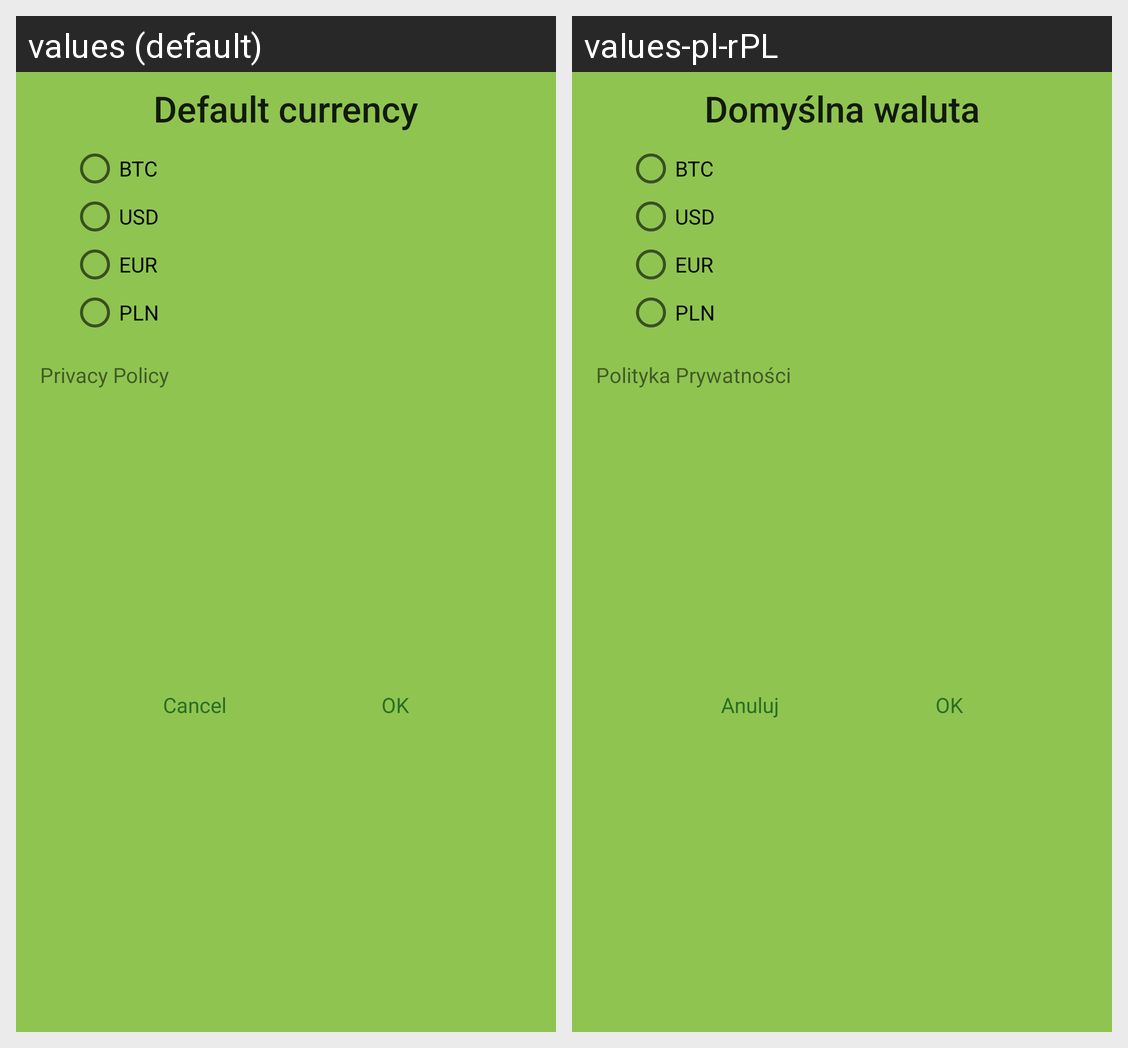

Here is an Android app screen in its default locale and in the app's own translations. Write out the translated-string differences for the strings that appear on this screen.
Android screen res/layout/settings_dialog.xml rendered under 2 locales, left to right: values (default), values-pl-rPL. Device: Nexus 5 (rendered at 1080×1920; each locale shown at half size, 540×960, under a caption strip naming it); theme AppTheme.
Strings drawn on this screen, with the default value and each locale's value (text and hints the layout hard-codes, and strings that could not be matched under every locale, appear in the picture but are not listed):

cancel
  values: Cancel
  values-pl-rPL: Anuluj

ok
  values: OK
  values-pl-rPL: OK  [not translated; the default value is used]

default_currency
  values: Default currency
  values-pl-rPL: Domyślna waluta

btc
  values: BTC
  values-pl-rPL: BTC  [not translated; the default value is used]

usd
  values: USD
  values-pl-rPL: USD  [not translated; the default value is used]

eur
  values: EUR
  values-pl-rPL: EUR  [not translated; the default value is used]

pln
  values: PLN
  values-pl-rPL: PLN  [not translated; the default value is used]

privacy_policy
  values: Privacy Policy
  values-pl-rPL: Polityka Prywatności
